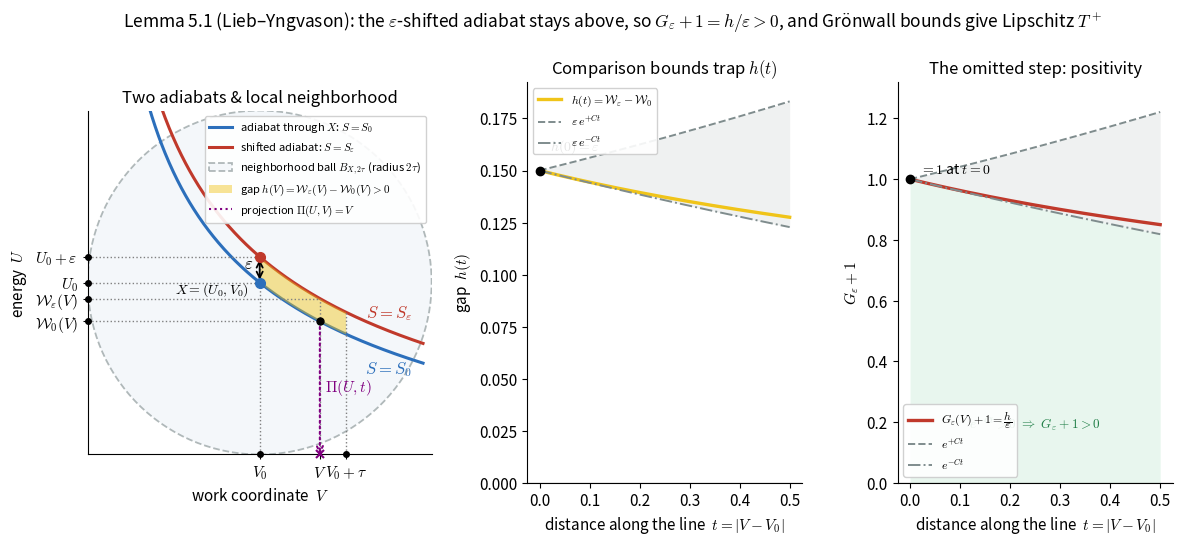

Write the Python code that produced this figure. (Note: this script raises an exception after producing the figure.)
import numpy as np
from scipy.integrate import solve_ivp
import matplotlib.pyplot as plt
from matplotlib import gridspec
from matplotlib.patches import Circle

# Model and parameters
GAMMA = 1.4          # adiabatic index
V0, U0 = 1.0, 2.0    # base point X = (V0, U0)
EPS = 0.15           # vertical shift
TAU = 0.5            # radius of ball (and integration length tau)
V_END = V0 + TAU     # V0 + tau = 1.5
C_LIP = (GAMMA - 1.0) / V0 # Lipschitz constant of P

def pressure(W, V):
    return -(GAMMA - 1.0) * W / V

def adiabat_rhs(V, W):
    return [pressure(W[0], V)]

def closed_form(W_start, Vgrid):
    return W_start * (V0 / Vgrid) ** (GAMMA - 1.0)

# Integrate the adiabats for the actual distance t in [0, TAU]
Vgrid = np.linspace(V0, V_END, 400)
sol0 = solve_ivp(adiabat_rhs, (V0, V_END), [U0], t_eval=Vgrid, rtol=1e-10, atol=1e-12)
sole = solve_ivp(adiabat_rhs, (V0, V_END), [U0 + EPS], t_eval=Vgrid, rtol=1e-10, atol=1e-12)

W0 = sol0.y[0]
We = sole.y[0]
h = We - W0
G_plus_1 = h / EPS
t = Vgrid - V0

h_lower = EPS * np.exp(-C_LIP * t)
h_upper = EPS * np.exp(+C_LIP * t)
Gp1_lower = np.exp(-C_LIP * t)
Gp1_upper = np.exp(+C_LIP * t)

# Figure setup
plt.rcParams.update({
    "font.size": 11,
    "axes.titlesize": 12,
    "axes.labelsize": 11,
    "mathtext.fontset": "cm",
    "axes.spines.top": False,
    "axes.spines.right": False,
})

fig = plt.figure(figsize=(14, 5.2))
gs = gridspec.GridSpec(1, 3, width_ratios=[1.25, 1, 1], wspace=0.32)

C_LOW = "#2c6fbb"     # lower adiabat
C_HIGH = "#c0392b"    # shifted adiabat
C_FILL = "#f0c419"    # gap shading
C_ENV = "#7f8c8d"     # envelopes

# ---- Panel 1: the two adiabats in the (V, U) plane ----------------------
ax1 = fig.add_subplot(gs[0])
ax1.set_aspect('equal')

# Wide grid to plot adiabats across the entire ball
Vgrid_wide = np.linspace(0.05, 1.95, 400)
W0_wide = closed_form(U0, Vgrid_wide)
We_wide = closed_form(U0 + EPS, Vgrid_wide)

# Plot the adiabats
ax1.plot(Vgrid_wide, W0_wide, color=C_LOW, lw=2.2,
         label=r"adiabat through $X$: $S = S_0$")
ax1.plot(Vgrid_wide, We_wide, color=C_HIGH, lw=2.2,
         label=r"shifted adiabat: $S = S_\varepsilon$")

# Labels directly next to the curves in matching colors
V_lbl = 1.75
W0_lbl = closed_form(U0, V_lbl)
We_lbl = closed_form(U0 + EPS, V_lbl)
ax1.text(V_lbl, W0_lbl - 0.05, r"$S = S_0$", color=C_LOW, fontsize=12, va="top", ha="center")
ax1.text(V_lbl, We_lbl + 0.05, r"$S = S_\varepsilon$", color=C_HIGH, fontsize=12, va="bottom", ha="center")

# Draw the ball B_{X, 2\tau}
ball = Circle((V0, U0), 2 * TAU, facecolor='#eef3f8', edgecolor='#7f8c8d',
              lw=1.3, ls='--', alpha=0.6, zorder=1,
              label=r"neighborhood ball $B_{X, 2\tau}$ (radius $2\tau$)")
ax1.add_patch(ball)

# Fill the gap h(V) only in the integration interval [V0, V_END]
Vgrid_fill = np.linspace(V0, V_END, 200)
W0_fill = closed_form(U0, Vgrid_fill)
We_fill = closed_form(U0 + EPS, Vgrid_fill)
ax1.fill_between(Vgrid_fill, W0_fill, We_fill, color=C_FILL, alpha=0.45, lw=0,
                 label=r"gap $h(V) = \mathcal{W}_\varepsilon(V) - \mathcal{W}_0(V) > 0$", zorder=2)

# Mark the base point X and the shifted point
ax1.plot([V0], [U0], "o", color=C_LOW, ms=7, zorder=5)
ax1.plot([V0], [U0 + EPS], "o", color=C_HIGH, ms=7, zorder=5)
ax1.annotate("", xy=(V0, U0 + EPS), xytext=(V0, U0),
             arrowprops=dict(arrowstyle="<->", color="black", lw=1.3))

# Calculate midpoint vertically between curves at V0 - 0.04 to prevent overlap
x_eps = V0 - 0.04
y_eps = (closed_form(U0, x_eps) + closed_form(U0 + EPS, x_eps)) / 2
ax1.text(x_eps, y_eps, r"$\varepsilon$",
         va="center", ha="right", fontsize=12)
ax1.text(V0 - 0.06, U0 - 0.04, r"$X=(U_0,V_0)$", ha="right", va="center",
         fontsize=10, zorder=6)

# Generic point V (previously Vt, taking the place of V as the generic variable)
V_gen = V0 + 0.35  # 1.35
W0_Vgen = closed_form(U0, V_gen)
We_Vgen = closed_form(U0 + EPS, V_gen)
ax1.plot([V_gen], [W0_Vgen], "o", color="black", ms=5, zorder=5)

# Graphical representation of Pi(U, t)
ax1.annotate("", xy=(V_gen, 1.0), xytext=(V_gen, W0_Vgen),
             arrowprops=dict(arrowstyle="->", color="purple", lw=1.5, ls=":", shrinkA=0, shrinkB=0),
             zorder=4)
ax1.text(V_gen + 0.03, (W0_Vgen + 1.0) / 2, r"$\Pi(U, t)$", color="purple", fontsize=11, va="center")

# Plot points on the V-axis to indicate V0, V (generic), and V0 + tau without clipping
ax1.plot([V0], [1.0], "o", color="black", ms=4, zorder=5, clip_on=False)
ax1.plot([V_gen], [1.0], "x", color="purple", ms=6, mew=1.5, zorder=5, clip_on=False)
ax1.plot([V_END], [1.0], "o", color="black", ms=4, zorder=5, clip_on=False)

# Vertical coordinates at V0 (endpoints) and V_gen (intermediate values)
W0_V0 = U0
We_V0 = U0 + EPS

# Horizontal dashed lines from points on the curves to the vertical axis
# Projection of initial values at V0
ax1.plot([0.0, V0], [W0_V0, W0_V0], color='gray', ls=':', lw=1.0)
ax1.plot([0.0, V0], [We_V0, We_V0], color='gray', ls=':', lw=1.0)
# Projection of intermediate values at generic point V
ax1.plot([0.0, V_gen], [W0_Vgen, W0_Vgen], color='gray', ls=':', lw=1.0)
ax1.plot([0.0, V_gen], [We_Vgen, We_Vgen], color='gray', ls=':', lw=1.0)

# Vertical dashed lines from V0, V (generic), and V0 + tau on the x-axis to the curves
ax1.plot([V0, V0], [1.0, We_V0], color='gray', ls=':', lw=1.0)
ax1.plot([V_gen, V_gen], [1.0, We_Vgen], color='gray', ls=':', lw=1.0)
ax1.plot([V_END, V_END], [1.0, closed_form(U0 + EPS, V_END)], color='gray', ls=':', lw=1.0)

# Plot points on the U-axis to indicate coordinates without clipping
ax1.plot([0.0], [W0_V0], "o", color="black", ms=4, zorder=5, clip_on=False)
ax1.plot([0.0], [We_V0], "o", color="black", ms=4, zorder=5, clip_on=False)
ax1.plot([0.0], [W0_Vgen], "o", color="black", ms=4, zorder=5, clip_on=False)
ax1.plot([0.0], [We_Vgen], "o", color="black", ms=4, zorder=5, clip_on=False)

# Add dummy plot for Pi(U, t) legend label
ax1.plot([], [], color="purple", ls=":", lw=1.5, label=r"projection $\Pi(U, V) = V$")

# Set limits and tick labels to indicate V0, V, and V0 + tau
ax1.set_xlim(0.0, 2.0)
ax1.set_ylim(1.0, 3.0)

ax1.set_xticks([V0, V_gen, V_END])
ax1.set_xticklabels([r"$V_0$", r"$V$", r"$V_0 + \tau$"], fontsize=11)

ax1.set_yticks([W0_Vgen, We_Vgen, W0_V0, We_V0])
ax1.set_yticklabels([
    r"$\mathcal{W}_0(V)$", 
    r"$\mathcal{W}_\varepsilon(V)$", 
    r"$U_0$", 
    r"$U_0 + \varepsilon$"
], fontsize=11)

ax1.set_xlabel(r"work coordinate  $V$")
ax1.set_ylabel(r"energy  $U$")
ax1.set_title("Two adiabats & local neighborhood")
ax1.legend(loc="upper right", fontsize=8.0, framealpha=0.9)

# ---- Panel 2: the gap h(t) with Gronwall envelopes ----------------------
ax2 = fig.add_subplot(gs[1])
ax2.plot(t, h, color=C_FILL, lw=2.4, label=r"$h(t)=\mathcal{W}_\varepsilon-\mathcal{W}_0$")
ax2.plot(t, h_upper, color=C_ENV, lw=1.4, ls="--",
         label=r"$\varepsilon\,e^{+Ct}$")
ax2.plot(t, h_lower, color=C_ENV, lw=1.4, ls="-.",
         label=r"$\varepsilon\,e^{-Ct}$")
ax2.fill_between(t, h_lower, h_upper, color=C_ENV, alpha=0.12, lw=0)
ax2.axhline(0, color="black", lw=0.8)
ax2.plot([0], [EPS], "o", color="black", ms=6, zorder=5)
ax2.text(0.02, EPS + 0.01, r"$h(0)=\varepsilon$", fontsize=10)

ax2.set_xlabel(r"distance along the line  $t=|V-V_0|$")
ax2.set_ylabel(r"gap  $h(t)$")
ax2.set_title(r"Comparison bounds trap $h(t)$")
ax2.legend(loc="upper left", fontsize=8.5, framealpha=0.9)
ax2.set_ylim(bottom=0)

# ---- Panel 3: the positivity quantity G_eps + 1 -------------------------
ax3 = fig.add_subplot(gs[2])
ax3.plot(t, G_plus_1, color=C_HIGH, lw=2.4,
         label=r"$G_\varepsilon(V)+1=\dfrac{h}{\varepsilon}$")
ax3.plot(t, Gp1_upper, color=C_ENV, lw=1.4, ls="--", label=r"$e^{+Ct}$")
ax3.plot(t, Gp1_lower, color=C_ENV, lw=1.4, ls="-.", label=r"$e^{-Ct}$")
ax3.fill_between(t, Gp1_lower, Gp1_upper, color=C_ENV, alpha=0.12, lw=0)

ax3.axhline(0, color="black", lw=0.8)
ax3.fill_between(t, 0, Gp1_lower, color="#27ae60", alpha=0.10, lw=0)
ax3.text(t[-1] * 0.5, 0.18,
         r"$e^{-Ct}>0\ \Rightarrow\ G_\varepsilon+1>0$",
         color="#1e7d45", ha="center", fontsize=9.5)
ax3.plot([0], [1.0], "o", color="black", ms=6, zorder=5)
ax3.text(0.02, 1.02, r"$=1$ at $t=0$", fontsize=10)

ax3.set_xlabel(r"distance along the line  $t=|V-V_0|$")
ax3.set_ylabel(r"$G_\varepsilon+1$")
ax3.set_title("The omitted step: positivity")
ax3.set_ylim(0, max(Gp1_upper) * 1.08)
ax3.legend(loc="lower left", fontsize=8.5, framealpha=0.9)

fig.suptitle(
    "Lemma 5.1 (Lieb\u2013Yngvason): the $\\varepsilon$-shifted adiabat stays above, "
    "so $G_\\varepsilon+1=h/\\varepsilon>0$, and Gr\u00f6nwall bounds give Lipschitz $T^+$",
    fontsize=12.5, y=1.02)

fig.savefig("Lemma_5-1/test_lemma51_final_3.png", dpi=150, bbox_inches="tight")
print("Saved test figure final 3.")
